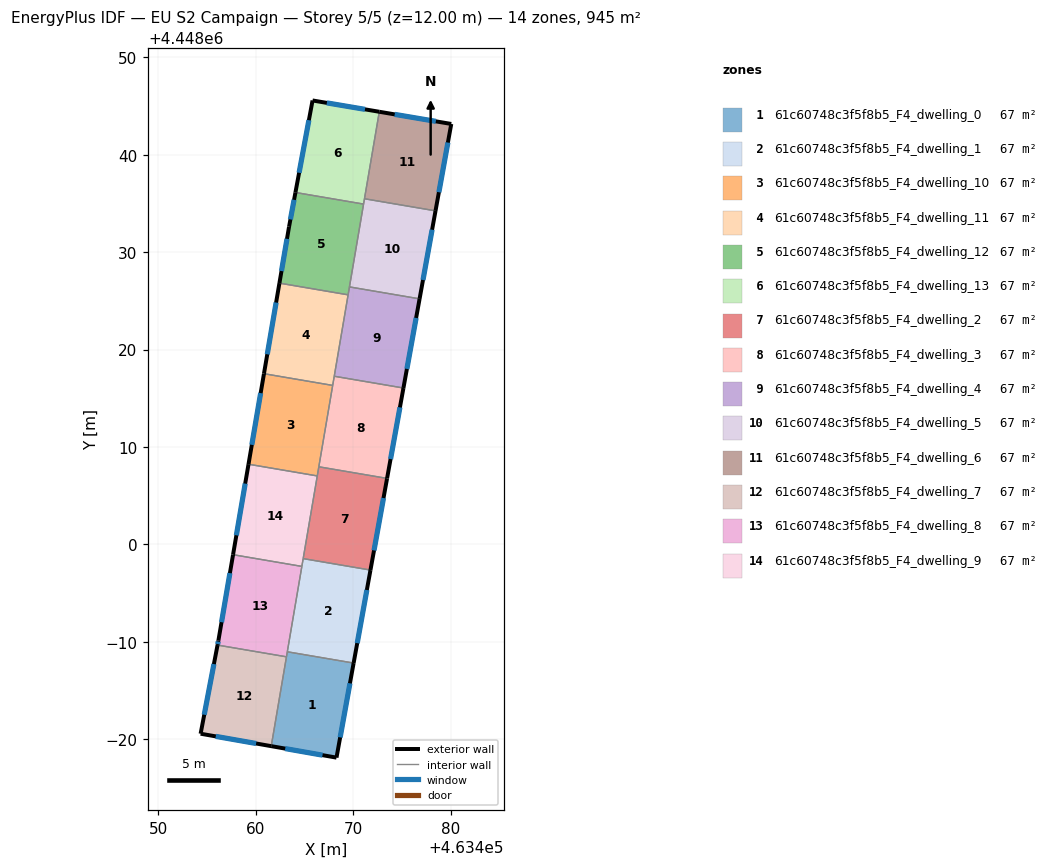
=== STOREY PLAN SPEC (per zone: floor XY polygon, exterior-wall plan segments, windows/doors) ===
zone 1: 61c60748c3f5f8b5_F4_dwelling_0  (67.5 m²)
  floor: (463470.03, 4447987.82) (463468.28, 4447978.12) (463461.58, 4447979.29) (463463.23, 4447988.98)
  exterior wall: (463468.28, 4447978.12) – (463470.03, 4447987.82)  [9.9 m]
    window: (463468.65, 4447980.20) – (463469.66, 4447985.74)  [9.7 m²]
  exterior wall: (463461.58, 4447979.29) – (463468.28, 4447978.12)  [6.8 m]
    window: (463463.01, 4447979.04) – (463466.84, 4447978.37)  [6.7 m²]
  interior walls: 3
zone 2: 61c60748c3f5f8b5_F4_dwelling_1  (67.5 m²)
  floor: (463471.76, 4447997.37) (463470.03, 4447987.82) (463463.23, 4447988.98) (463464.86, 4447998.55)
  exterior wall: (463470.03, 4447987.82) – (463471.76, 4447997.37)  [9.7 m]
    window: (463470.40, 4447989.87) – (463471.39, 4447995.33)  [9.5 m²]
  interior walls: 4
zone 3: 61c60748c3f5f8b5_F4_dwelling_10  (67.5 m²)
  floor: (463467.89, 4448016.33) (463466.30, 4448007.04) (463459.24, 4448008.24) (463460.83, 4448017.53)
  exterior wall: (463460.83, 4448017.53) – (463459.24, 4448008.24)  [9.4 m]
    window: (463460.49, 4448015.54) – (463459.58, 4448010.23)  [9.2 m²]
  interior walls: 4
zone 4: 61c60748c3f5f8b5_F4_dwelling_11  (67.5 m²)
  floor: (463469.47, 4448025.63) (463467.89, 4448016.33) (463460.83, 4448017.53) (463462.42, 4448026.83)
  exterior wall: (463462.42, 4448026.83) – (463460.83, 4448017.53)  [9.4 m]
    window: (463462.08, 4448024.84) – (463461.17, 4448019.52)  [9.2 m²]
  interior walls: 4
zone 5: 61c60748c3f5f8b5_F4_dwelling_12  (67.5 m²)
  floor: (463471.05, 4448034.94) (463469.47, 4448025.63) (463462.42, 4448026.83) (463463.41, 4448032.62) (463464.06, 4448036.13)
  exterior wall: (463463.41, 4448032.62) – (463462.42, 4448026.83)  [5.9 m]
    window: (463463.19, 4448031.38) – (463462.63, 4448028.07)  [5.8 m²]
  exterior wall: (463464.06, 4448036.13) – (463463.41, 4448032.62)  [3.6 m]
    window: (463463.92, 4448035.38) – (463463.55, 4448033.37)  [3.5 m²]
  interior walls: 4
zone 6: 61c60748c3f5f8b5_F4_dwelling_13  (67.5 m²)
  floor: (463472.67, 4448044.42) (463471.05, 4448034.94) (463464.06, 4448036.13) (463465.82, 4448045.58)
  exterior wall: (463465.82, 4448045.58) – (463464.06, 4448036.13)  [9.6 m]
    window: (463465.44, 4448043.56) – (463464.44, 4448038.16)  [9.4 m²]
  exterior wall: (463472.67, 4448044.42) – (463465.82, 4448045.58)  [6.9 m]
    window: (463471.20, 4448044.67) – (463467.29, 4448045.33)  [6.8 m²]
  interior walls: 3
zone 7: 61c60748c3f5f8b5_F4_dwelling_2  (67.5 m²)
  floor: (463473.47, 4448006.78) (463471.76, 4447997.37) (463464.86, 4447998.55) (463466.46, 4448007.97)
  exterior wall: (463471.76, 4447997.37) – (463473.47, 4448006.78)  [9.6 m]
    window: (463472.13, 4447999.39) – (463473.10, 4448004.77)  [9.4 m²]
  interior walls: 4
zone 8: 61c60748c3f5f8b5_F4_dwelling_3  (67.5 m²)
  floor: (463475.15, 4448016.06) (463473.47, 4448006.78) (463466.46, 4448007.97) (463468.04, 4448017.27)
  exterior wall: (463473.47, 4448006.78) – (463475.15, 4448016.06)  [9.4 m]
    window: (463473.83, 4448008.77) – (463474.79, 4448014.07)  [9.2 m²]
  interior walls: 4
zone 9: 61c60748c3f5f8b5_F4_dwelling_4  (67.5 m²)
  floor: (463476.81, 4448025.21) (463475.15, 4448016.06) (463468.04, 4448017.27) (463469.61, 4448026.44)
  exterior wall: (463475.15, 4448016.06) – (463476.81, 4448025.21)  [9.3 m]
    window: (463475.50, 4448018.02) – (463476.45, 4448023.25)  [9.1 m²]
  interior walls: 4
zone 10: 61c60748c3f5f8b5_F4_dwelling_5  (67.5 m²)
  floor: (463478.44, 4448034.25) (463476.81, 4448025.21) (463469.61, 4448026.44) (463471.15, 4448035.49)
  exterior wall: (463476.81, 4448025.21) – (463478.44, 4448034.25)  [9.2 m]
    window: (463477.16, 4448027.15) – (463478.09, 4448032.31)  [9.0 m²]
  interior walls: 4
zone 11: 61c60748c3f5f8b5_F4_dwelling_6  (67.5 m²)
  floor: (463480.06, 4448043.17) (463478.44, 4448034.25) (463471.15, 4448035.49) (463472.67, 4448044.42)
  exterior wall: (463480.06, 4448043.17) – (463472.67, 4448044.42)  [7.5 m]
    window: (463478.48, 4448043.44) – (463474.25, 4448044.15)  [7.3 m²]
  exterior wall: (463478.44, 4448034.25) – (463480.06, 4448043.17)  [9.1 m]
    window: (463478.79, 4448036.16) – (463479.71, 4448041.26)  [8.9 m²]
  interior walls: 2
zone 12: 61c60748c3f5f8b5_F4_dwelling_7  (67.5 m²)
  floor: (463463.14, 4447988.46) (463461.58, 4447979.29) (463454.33, 4447980.57) (463456.06, 4447989.67)
  exterior wall: (463454.33, 4447980.57) – (463461.58, 4447979.29)  [7.4 m]
    window: (463455.88, 4447980.30) – (463460.02, 4447979.57)  [7.2 m²]
  exterior wall: (463456.06, 4447989.67) – (463454.33, 4447980.57)  [9.3 m]
    window: (463455.69, 4447987.72) – (463454.70, 4447982.52)  [9.1 m²]
  interior walls: 2
zone 13: 61c60748c3f5f8b5_F4_dwelling_8  (67.5 m²)
  floor: (463464.72, 4447997.75) (463463.14, 4447988.46) (463456.06, 4447989.67) (463456.15, 4447990.13) (463457.66, 4447998.95)
  exterior wall: (463456.15, 4447990.13) – (463456.06, 4447989.67)  [0.5 m]
    window: (463456.13, 4447990.03) – (463456.08, 4447989.77)  [0.5 m²]
  exterior wall: (463457.66, 4447998.95) – (463456.15, 4447990.13)  [8.9 m]
    window: (463457.33, 4447997.06) – (463456.47, 4447992.02)  [8.8 m²]
  interior walls: 4
zone 14: 61c60748c3f5f8b5_F4_dwelling_9  (67.5 m²)
  floor: (463466.30, 4448007.04) (463464.72, 4447997.75) (463457.66, 4447998.95) (463459.24, 4448008.24)
  exterior wall: (463459.24, 4448008.24) – (463457.66, 4447998.95)  [9.4 m]
    window: (463458.90, 4448006.25) – (463458.00, 4448000.94)  [9.2 m²]
  interior walls: 4

=== DERIVED (storey summary) ===
Building: EU S2 Campaign
Storey: 5 of 5  (floor level z = 12.00 m)
Storey gross floor area: 944.8 m²
Zones on this storey: 14
  - 61c60748c3f5f8b5_F4_dwelling_0: floor 67.5 m²; exterior wall 16.7 m (50.0 m²); 2 window(s) 16.3 m²; WWR 32.7%
  - 61c60748c3f5f8b5_F4_dwelling_1: floor 67.5 m²; exterior wall 9.7 m (29.1 m²); 1 window(s) 9.5 m²; WWR 32.7%
  - 61c60748c3f5f8b5_F4_dwelling_10: floor 67.5 m²; exterior wall 9.4 m (28.3 m²); 1 window(s) 9.2 m²; WWR 32.7%
  - 61c60748c3f5f8b5_F4_dwelling_11: floor 67.5 m²; exterior wall 9.4 m (28.3 m²); 1 window(s) 9.2 m²; WWR 32.7%
  - 61c60748c3f5f8b5_F4_dwelling_12: floor 67.5 m²; exterior wall 9.5 m (28.4 m²); 2 window(s) 9.3 m²; WWR 32.7%
  - 61c60748c3f5f8b5_F4_dwelling_13: floor 67.5 m²; exterior wall 16.6 m (49.7 m²); 2 window(s) 16.2 m²; WWR 32.7%
  - 61c60748c3f5f8b5_F4_dwelling_2: floor 67.5 m²; exterior wall 9.6 m (28.7 m²); 1 window(s) 9.4 m²; WWR 32.7%
  - 61c60748c3f5f8b5_F4_dwelling_3: floor 67.5 m²; exterior wall 9.4 m (28.3 m²); 1 window(s) 9.2 m²; WWR 32.7%
  - 61c60748c3f5f8b5_F4_dwelling_4: floor 67.5 m²; exterior wall 9.3 m (27.9 m²); 1 window(s) 9.1 m²; WWR 32.7%
  - 61c60748c3f5f8b5_F4_dwelling_5: floor 67.5 m²; exterior wall 9.2 m (27.5 m²); 1 window(s) 9.0 m²; WWR 32.7%
  - 61c60748c3f5f8b5_F4_dwelling_6: floor 67.5 m²; exterior wall 16.6 m (49.7 m²); 2 window(s) 16.2 m²; WWR 32.7%
  - 61c60748c3f5f8b5_F4_dwelling_7: floor 67.5 m²; exterior wall 16.6 m (49.9 m²); 2 window(s) 16.3 m²; WWR 32.7%
  - 61c60748c3f5f8b5_F4_dwelling_8: floor 67.5 m²; exterior wall 9.4 m (28.2 m²); 2 window(s) 9.2 m²; WWR 32.7%
  - 61c60748c3f5f8b5_F4_dwelling_9: floor 67.5 m²; exterior wall 9.4 m (28.3 m²); 1 window(s) 9.2 m²; WWR 32.7%
Zone adjacency (shared interzone walls):
  - 61c60748c3f5f8b5_F4_dwelling_0 ↔ 61c60748c3f5f8b5_F4_dwelling_1
  - 61c60748c3f5f8b5_F4_dwelling_0 ↔ 61c60748c3f5f8b5_F4_dwelling_7
  - 61c60748c3f5f8b5_F4_dwelling_0 ↔ 61c60748c3f5f8b5_F4_dwelling_8
  - 61c60748c3f5f8b5_F4_dwelling_1 ↔ 61c60748c3f5f8b5_F4_dwelling_2
  - 61c60748c3f5f8b5_F4_dwelling_1 ↔ 61c60748c3f5f8b5_F4_dwelling_8
  - 61c60748c3f5f8b5_F4_dwelling_1 ↔ 61c60748c3f5f8b5_F4_dwelling_9
  - 61c60748c3f5f8b5_F4_dwelling_10 ↔ 61c60748c3f5f8b5_F4_dwelling_11
  - 61c60748c3f5f8b5_F4_dwelling_10 ↔ 61c60748c3f5f8b5_F4_dwelling_2
  - 61c60748c3f5f8b5_F4_dwelling_10 ↔ 61c60748c3f5f8b5_F4_dwelling_3
  - 61c60748c3f5f8b5_F4_dwelling_10 ↔ 61c60748c3f5f8b5_F4_dwelling_9
  - 61c60748c3f5f8b5_F4_dwelling_11 ↔ 61c60748c3f5f8b5_F4_dwelling_12
  - 61c60748c3f5f8b5_F4_dwelling_11 ↔ 61c60748c3f5f8b5_F4_dwelling_3
  - 61c60748c3f5f8b5_F4_dwelling_11 ↔ 61c60748c3f5f8b5_F4_dwelling_4
  - 61c60748c3f5f8b5_F4_dwelling_12 ↔ 61c60748c3f5f8b5_F4_dwelling_13
  - 61c60748c3f5f8b5_F4_dwelling_12 ↔ 61c60748c3f5f8b5_F4_dwelling_4
  - 61c60748c3f5f8b5_F4_dwelling_12 ↔ 61c60748c3f5f8b5_F4_dwelling_5
  - 61c60748c3f5f8b5_F4_dwelling_13 ↔ 61c60748c3f5f8b5_F4_dwelling_5
  - 61c60748c3f5f8b5_F4_dwelling_13 ↔ 61c60748c3f5f8b5_F4_dwelling_6
  - 61c60748c3f5f8b5_F4_dwelling_2 ↔ 61c60748c3f5f8b5_F4_dwelling_3
  - 61c60748c3f5f8b5_F4_dwelling_2 ↔ 61c60748c3f5f8b5_F4_dwelling_9
  - 61c60748c3f5f8b5_F4_dwelling_3 ↔ 61c60748c3f5f8b5_F4_dwelling_4
  - 61c60748c3f5f8b5_F4_dwelling_4 ↔ 61c60748c3f5f8b5_F4_dwelling_5
  - 61c60748c3f5f8b5_F4_dwelling_5 ↔ 61c60748c3f5f8b5_F4_dwelling_6
  - 61c60748c3f5f8b5_F4_dwelling_7 ↔ 61c60748c3f5f8b5_F4_dwelling_8
  - 61c60748c3f5f8b5_F4_dwelling_8 ↔ 61c60748c3f5f8b5_F4_dwelling_9